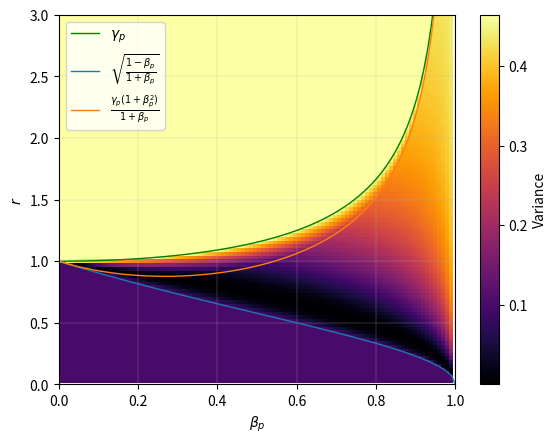

Recreate this plot in Python.
import numpy as np
import matplotlib.pyplot as plt

numdensity = 100
print("Calculating input values")
b = np.linspace(0, 1, numdensity)
g = 1/np.sqrt(1-b*b)
r = np.linspace(0, 3, numdensity)
B, R = np.meshgrid(b, r)
guaranteed_death = np.sqrt((1-b)/(1+b))
middle_section = g * (1+b*b)/(1+b)


# def W(b, r):
#    g = 1/np.sqrt(1-b*b)
#    dark_middle = -g*b/2 - r/2
#    shift = 1/(2*b) * (g - r)
#    left_dark = -shift + dark_middle
#    right_dark = shift + dark_middle
#    right = np.minimum(0, right_dark)
#    left = np.maximum(-r, left_dark)
#    return np.maximum(0, right - left)

print("Calculating probabilities")
dark_middle = -g*B/2 - R/2
shift = 1/(2*B) * (g - R)
left_dark = -shift + dark_middle
right_dark = shift + dark_middle
# clear memory of dark_middle and shift
print("Clearing Memory")
dark_middle = None
shift = None
right = np.minimum(0, right_dark)
left = np.maximum(-R, left_dark)
# clear memory of left_dark and right_dark
print("Clearing Memory")
left_dark = None
right_dark = None

calculated_probability = 5*np.pi*np.pi/48 - np.log(2)/2
W_array = (np.maximum(0, right - left)/R - calculated_probability)**2
# clear memory of left, right, B, R
print("Clearing Memory")
left = None
right = None
B = None
R = None

plt.pcolormesh(b, r, W_array, cmap='inferno')
print("Drawing colormesh.")
plt.colorbar(label=r"Variance")
print("Plotting lines.")
plt.plot(b, g, linewidth=1, color='g', label=r'$\gamma_p$')
plt.plot(b, guaranteed_death, '#1f77b4', linewidth=1, label=r'$\sqrt{\frac{1-\beta_p}{1+\beta_p}}$')
plt.plot(b, middle_section, '#ff7f0e', linewidth=1, label=r'$\frac{\gamma_p(1+\beta_p^2)}{1+\beta_p}$')
plt.grid(linewidth=0.2)
plt.ylim(0, 3)
plt.xlim(0, 1)
plt.legend()
plt.xlabel(r'$\beta_p$')
plt.ylabel(r'$r$')
print("Saving image.")
plt.savefig("FlyDeathVarianceGraph.png", dpi=1000,
            bbox_inches='tight', pad_inches=0.0)
print("Done!")
